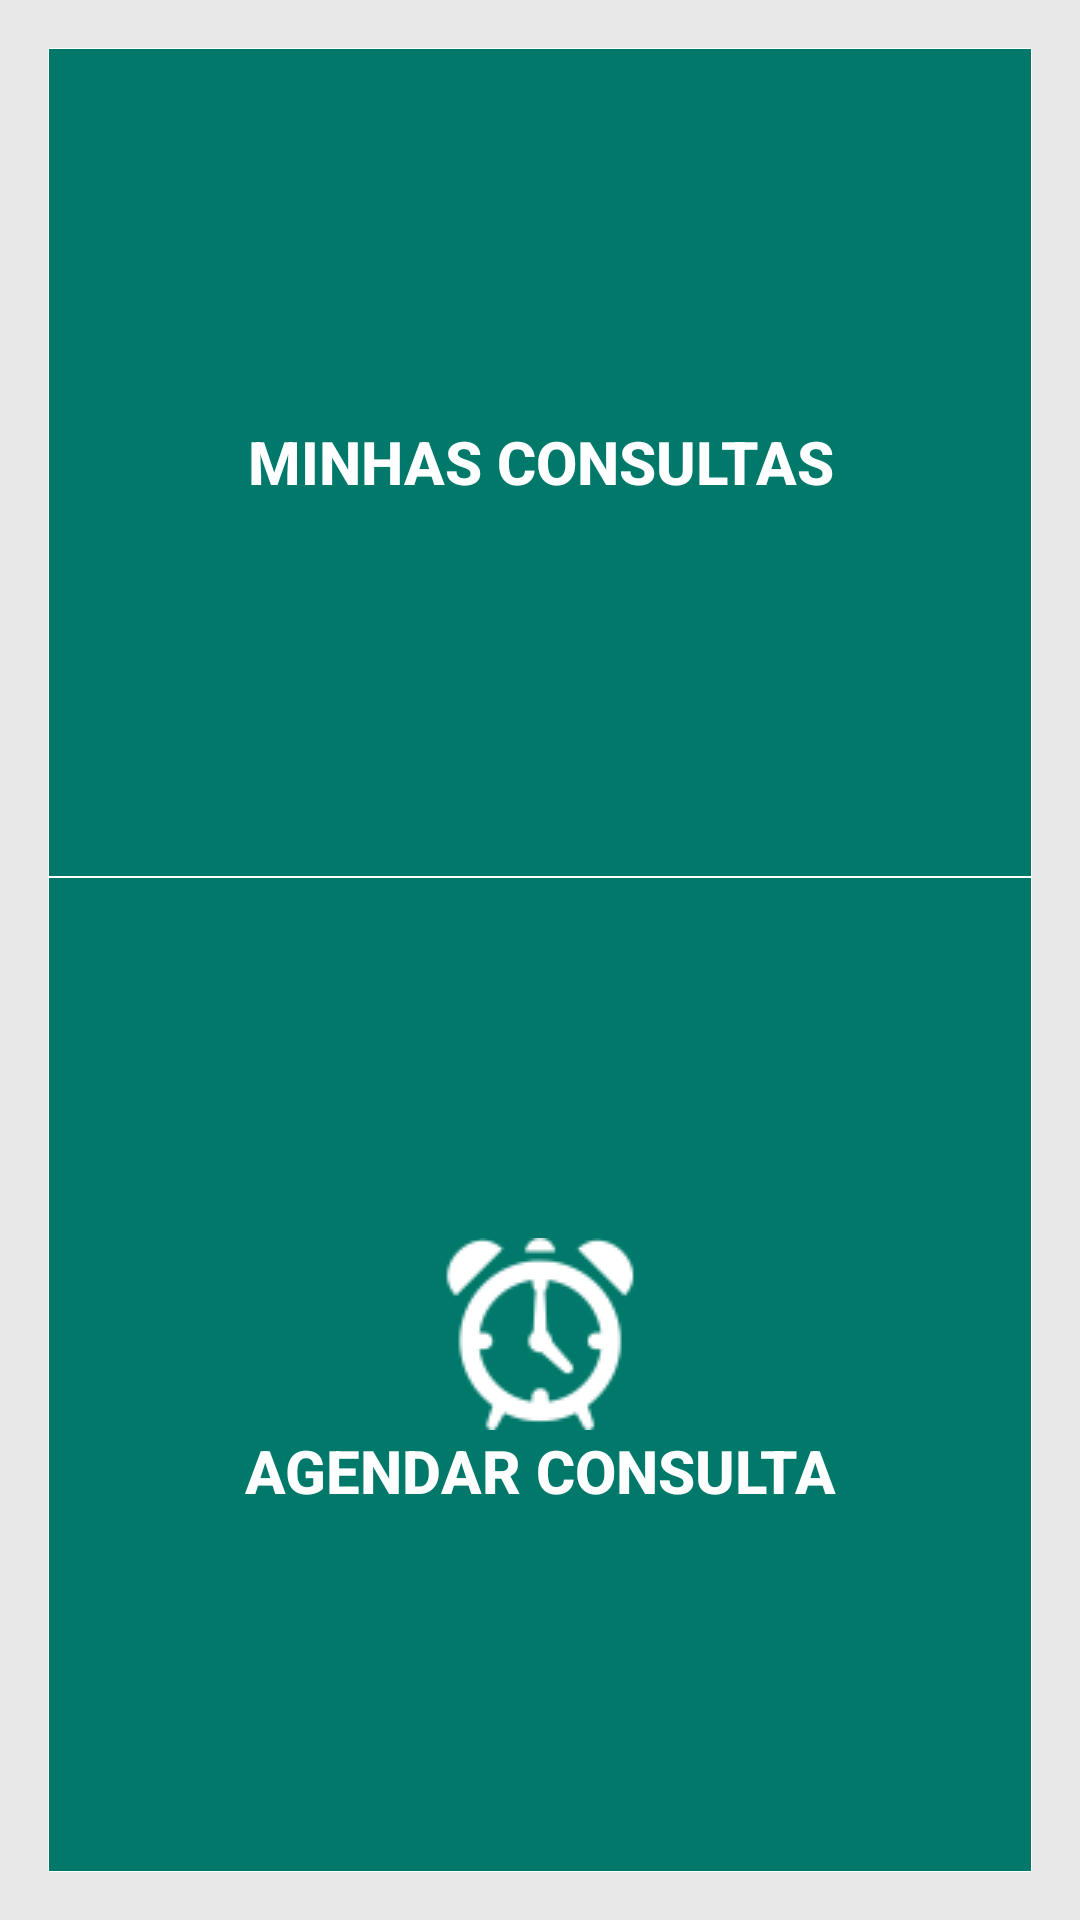

The Android layout XML behind this screen, and the referenced resources:
<!-- AndroidManifest.xml: activity theme AppTheme -->
<!-- res/layout/dashboard.xml -->
<?xml version="1.0" encoding="utf-8"?>
<LinearLayout xmlns:android="http://schemas.android.com/apk/res/android"
    xmlns:tools="http://schemas.android.com/tools"
    android:id="@+id/dashboard"
    android:layout_width="match_parent"
    android:layout_height="match_parent"
    android:background="@drawable/app_background"
    android:orientation="vertical"
    android:paddingBottom="@dimen/activity_vertical_margin"
    android:paddingLeft="@dimen/activity_horizontal_margin"
    android:paddingRight="@dimen/activity_horizontal_margin"
    android:paddingTop="@dimen/activity_vertical_margin"
    tools:context=".DashBoardActivity">

    <LinearLayout
        android:layout_width="match_parent"
        android:layout_height="wrap_content"
        android:layout_weight="1"
        android:background="@drawable/borda_dashboard">

        <Button
            style="@style/BtnDash"
            android:drawableTop="@drawable/lista_dash"
            android:onClick="abrirLista"
            android:text="Minhas Consultas"
            android:textSize="20sp"
            android:textStyle="bold" />


    </LinearLayout>

    <LinearLayout
        android:layout_width="match_parent"
        android:layout_height="wrap_content"
        android:layout_weight="1"
        android:background="@drawable/borda_dashboard">

        <Button
            style="@style/BtnDash"
            android:drawableTop="@drawable/agendar_dash"
            android:onClick="abrirAgendamento"
            android:text="Agendar Consulta"
            android:textSize="20sp"
            android:textStyle="bold" />


    </LinearLayout>


</LinearLayout>
<!-- resources referenced by this layout -->
<resources>
  <dimen name="activity_horizontal_margin">16dp</dimen>
  <dimen name="activity_vertical_margin">16dp</dimen>
  <!-- drawable agendar_dash: png bitmap (drawable, 1985 bytes) -->
  <!-- drawable app_background (drawable) -->
  <?xml version="1.0" encoding="utf-8"?>
  <shape xmlns:android="http://schemas.android.com/apk/res/android">
  
      <solid android:color="#E8E8E8" />
  
      <padding
          android:bottom="12dip"
          android:left="12dip"
          android:right="12dip"
          android:top="12dip"/>
  
  </shape>
  <!-- drawable borda_dashboard (drawable) -->
  <?xml version="1.0" encoding="utf-8"?>
  <shape xmlns:android="http://schemas.android.com/apk/res/android">
  
      <solid android:color="@color/colorPrimary"/>
  
      <stroke
          android:width="0.001dip"
          android:color="#fff"/>
  </shape>
  <style name="BtnDash">
          <item name="android:layout_width">match_parent</item>
          <item name="android:layout_height">wrap_content</item>
          <item name="android:layout_gravity">center_vertical</item>
          <item name="android:layout_weight">1</item>
          <item name="android:background">@null</item>
          <item name="android:padding">6dp</item>
          <item name="android:textColor">#fff</item>
      </style>
  <style name="AppTheme" parent="Theme.AppCompat.Light.DarkActionBar">
          
          <item name="colorPrimary">@color/colorPrimary</item>
          <item name="colorPrimaryDark">@color/colorPrimaryDark</item>
          <item name="colorAccent">@color/colorAccent</item>
      </style>
  <color name="colorPrimary">#00796B</color>
  <color name="colorPrimaryDark">#004D40</color>
  <color name="colorAccent">#DCE775</color>
</resources>
